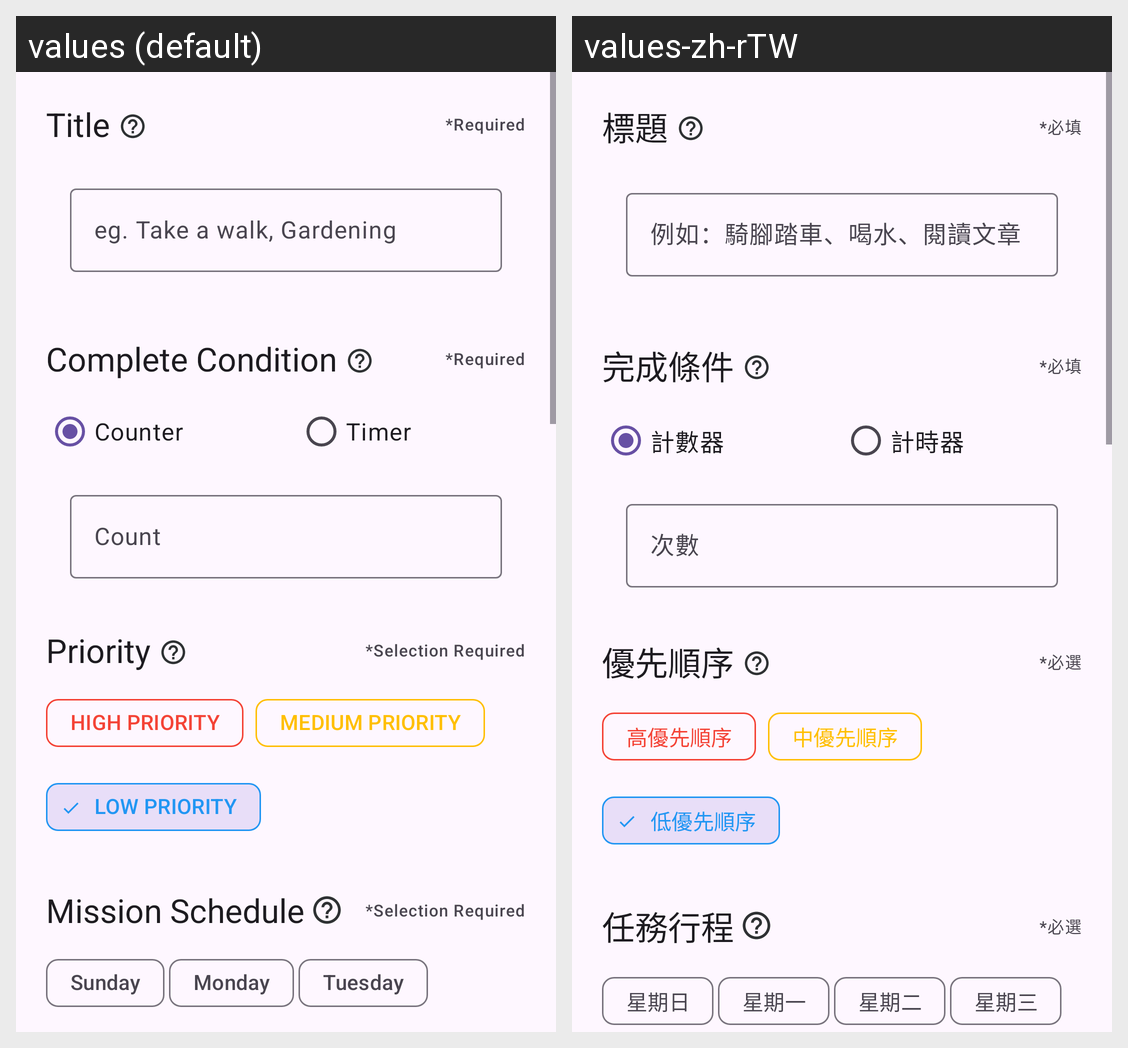

The same Android screen rendered under two of its app's locales, left to right. List the strings drawn on it with the default value and each locale's translation.
Android screen res/layout/fragment_edit_habit.xml rendered under 2 locales, left to right: values (default), values-zh-rTW. Device: Nexus 5 (rendered at 1080×1920; each locale shown at half size, 540×960, under a caption strip naming it); theme AppTheme.
Strings drawn on this screen, with the default value and each locale's value (text and hints the layout hard-codes, and strings that could not be matched under every locale, appear in the picture but are not listed):

habit_editor_title
  values: Title
  values-zh-rTW: 標題

input_required
  values: *Required
  values-zh-rTW: *必填

habit_text_input_title_hint
  values: eg. Take a walk, Gardening
  values-zh-rTW: 例如：騎腳踏車、喝水、閱讀文章

habit_complete_condition
  values: Complete Condition
  values-zh-rTW: 完成條件

counter
  values: Counter
  values-zh-rTW: 計數器

timer
  values: Timer
  values-zh-rTW: 計時器

habit_text_input_count
  values: Count
  values-zh-rTW: 次數

habit_priority
  values: Priority
  values-zh-rTW: 優先順序

selection_required
  values: *Selection Required
  values-zh-rTW: *必選

priority_high
  values: HIGH PRIORITY
  values-zh-rTW: 高優先順序

priority_medium
  values: MEDIUM PRIORITY
  values-zh-rTW: 中優先順序

priority_low
  values: LOW PRIORITY
  values-zh-rTW: 低優先順序

habit_mission_schedule
  values: Mission Schedule
  values-zh-rTW: 任務行程

chip_sunday
  values: Sunday
  values-zh-rTW: 星期日

chip_monday
  values: Monday
  values-zh-rTW: 星期一

chip_tuesday
  values: Tuesday
  values-zh-rTW: 星期二
